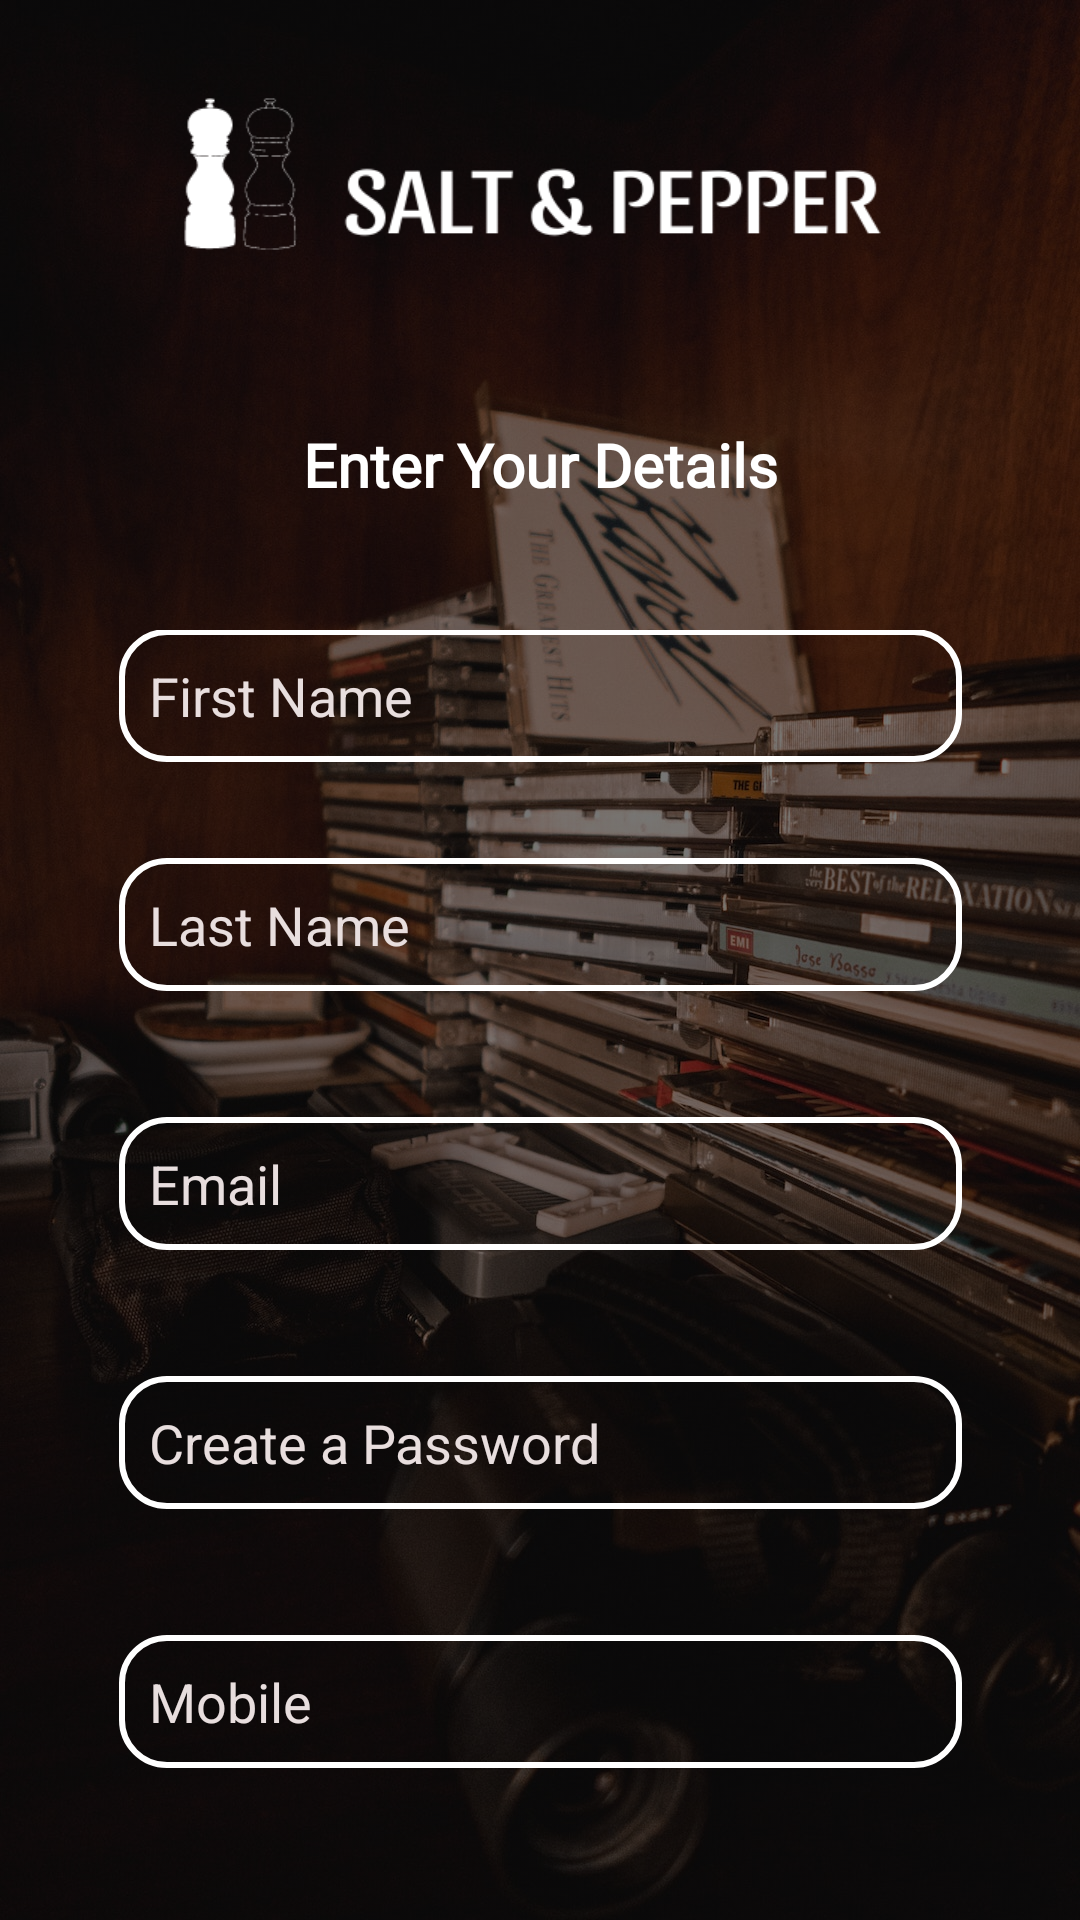

The Android layout XML behind this screen, and the referenced resources:
<!-- AndroidManifest.xml: application theme Theme.Salt -->
<!-- res/layout/activity_registerpg.xml -->
<?xml version="1.0" encoding="utf-8"?>
<LinearLayout xmlns:android="http://schemas.android.com/apk/res/android"
    xmlns:app="http://schemas.android.com/apk/res-auto"
    xmlns:tools="http://schemas.android.com/tools"
    android:layout_width="match_parent"
    android:layout_height="match_parent"
    tools:context=".Registerpg"
    android:orientation="vertical"
    android:background="@drawable/register_bg"
    android:scaleType="centerCrop"
    android:backgroundTint="#8000"
    android:backgroundTintMode="src_over">


    <ScrollView
        android:layout_width="match_parent"
        android:layout_height="wrap_content"
        android:layout_gravity="center"
        android:elevation="10dp">

        <LinearLayout
            android:layout_width="wrap_content"
            android:layout_height="wrap_content"
            android:orientation="vertical"
            android:gravity="center"
            android:elevation="10dp">
            <LinearLayout
                android:layout_width="wrap_content"
                android:layout_height="wrap_content"
                android:orientation="vertical">
               <ImageView
                   android:id="@+id/logo"
                   android:layout_width="250dp"
                   android:layout_height="120dp"
                   android:src="@drawable/regpglogo"
                   app:tint="@color/white"/>
                <TextView
                    android:layout_width="250dp"
                    android:layout_height="70dp"
                    android:fontFamily="@font/archivo_black"
                    android:gravity="center"
                    android:text="Enter Your Details"
                    android:textAlignment="center"
                    android:textColor="#FFFFFF"
                    android:textSize="20sp"
                    android:textStyle="bold" />

            </LinearLayout>

            <ScrollView
                android:layout_width="411dp"
                android:layout_height="408dp"
                android:layout_gravity="center"
                android:layout_marginTop="20dp">

                <LinearLayout
                    android:layout_width="wrap_content"
                    android:layout_height="wrap_content"
                    android:layout_gravity="center"
                    android:orientation="vertical">

                    <EditText
                        android:id="@+id/firstname"
                        android:layout_width="match_parent"
                        android:layout_height="wrap_content"
                        android:layout_marginTop="155dp"
                        android:ems="10"
                        android:hint="First Name"
                        android:inputType="text"
                        android:textColor="#FFFFFF"
                        android:textColorHint="#FFE8DEDE"
                        android:textSize="18sp"
                        app:layout_constraintEnd_toEndOf="parent"
                        app:layout_constraintHorizontal_bias="0.505"
                        app:layout_constraintStart_toStartOf="parent"
                        app:layout_constraintTop_toTopOf="parent"
                        android:background="@drawable/edt_background"
                        android:paddingLeft="10dp"
                        android:paddingTop="10dp"
                        android:paddingBottom="10dp"/>

                    <EditText
                        android:id="@+id/lastname"
                        android:layout_width="match_parent"
                        android:layout_height="wrap_content"
                        android:layout_marginTop="32dp"
                        android:layout_marginBottom="10dp"
                        android:ems="10"
                        android:hint="Last Name"
                        android:inputType="text"
                        android:textColor="#FFFFFF"
                        android:textColorHint="#FFE8DEDE"
                        app:layout_constraintEnd_toEndOf="parent"
                        app:layout_constraintStart_toStartOf="parent"
                        app:layout_constraintTop_toBottomOf="@+id/firstname"
                        android:background="@drawable/edt_background"
                        android:paddingLeft="10dp"
                        android:paddingTop="10dp"
                        android:paddingBottom="10dp"/>

                    <EditText
                        android:id="@+id/editTextTextEmailAddress"
                        android:layout_width="match_parent"
                        android:layout_height="wrap_content"
                        android:layout_marginTop="32dp"
                        android:layout_marginBottom="10dp"
                        android:ems="10"
                        android:hint="Email"
                        android:inputType="textEmailAddress"
                        android:textColor="#FFFFFF"
                        android:textColorHint="#FFE8DEDE"
                        app:layout_constraintEnd_toEndOf="parent"
                        app:layout_constraintStart_toStartOf="parent"
                        app:layout_constraintTop_toBottomOf="@+id/lastname"
                        android:background="@drawable/edt_background"
                        android:paddingLeft="10dp"
                        android:paddingTop="10dp"
                        android:paddingBottom="10dp"/>


                    <EditText
                        android:id="@+id/editTextTextPassword"
                        android:layout_width="match_parent"
                        android:layout_height="wrap_content"
                        android:layout_marginTop="32dp"
                        android:layout_marginBottom="10dp"
                        android:ems="10"
                        android:hint="Create a Password"
                        android:inputType="textPassword"
                        android:textColor="#FFFFFF"
                        android:textColorHint="#FFE8DEDE"
                        app:layout_constraintEnd_toEndOf="parent"
                        app:layout_constraintStart_toStartOf="parent"
                        app:layout_constraintTop_toBottomOf="@+id/editTextTextEmailAddress"
                        android:background="@drawable/edt_background"
                        android:paddingLeft="10dp"
                        android:paddingTop="10dp"
                        android:paddingBottom="10dp"/>

                    <EditText
                        android:id="@+id/editTextPhone"
                        android:layout_width="match_parent"
                        android:layout_height="wrap_content"
                        android:layout_marginTop="32dp"
                        android:layout_marginBottom="10dp"
                        android:ems="10"
                        android:hint="Mobile"
                        android:inputType="phone"
                        android:textColor="#FFFFFF"
                        android:textColorHint="#FFE8DEDE"
                        app:layout_constraintEnd_toEndOf="parent"
                        app:layout_constraintStart_toStartOf="parent"
                        app:layout_constraintTop_toBottomOf="@+id/editTextTextEmailAddress"
                        android:background="@drawable/edt_background"
                        android:paddingLeft="10dp"
                        android:paddingTop="10dp"
                        android:paddingBottom="10dp"/>

                    <EditText
                        android:id="@+id/age"
                        android:layout_width="match_parent"
                        android:layout_height="wrap_content"
                        android:layout_marginTop="32dp"
                        android:layout_marginBottom="10dp"
                        android:ems="10"
                        android:hint="Age"
                        android:inputType="text"
                        android:textColor="#FFFFFF"
                        android:textColorHint="#FFE8DEDE"
                        app:layout_constraintEnd_toEndOf="parent"
                        app:layout_constraintHorizontal_bias="0.507"
                        app:layout_constraintStart_toStartOf="parent"
                        app:layout_constraintTop_toBottomOf="@+id/editTextPhone"
                        android:background="@drawable/edt_background"
                        android:paddingLeft="10dp"
                        android:paddingTop="10dp"
                        android:paddingBottom="10dp"/>
                    <RadioGroup
                        android:id="@+id/radioGroup"
                        android:layout_width="281dp"
                        android:layout_height="76dp"
                        android:layout_marginTop="12dp"
                        android:orientation="horizontal"
                        app:layout_constraintEnd_toEndOf="parent"
                        app:layout_constraintStart_toStartOf="parent"
                        app:layout_constraintTop_toBottomOf="@+id/age">

                        <RadioButton
                            android:id="@+id/radioButton1"
                            android:layout_width="wrap_content"
                            android:layout_height="75dp"
                            android:layout_marginStart="12dp"
                            android:paddingLeft="5dp"
                            android:text="Male"
                            android:textColor="#FFE8DEDE"
                            app:layout_constraintVertical_bias="0.136" />

                        <RadioButton
                            android:id="@+id/radioButton2"
                            android:layout_width="wrap_content"
                            android:layout_height="75dp"
                            android:layout_marginStart="12dp"
                            android:paddingLeft="5dp"
                            android:text="Female"
                            android:textColor="#FFE8DEDE"
                            app:layout_constraintVertical_bias="0.136" />

                        <RadioButton
                            android:id="@+id/radioButton3"
                            android:layout_width="wrap_content"
                            android:layout_height="75dp"
                            android:layout_marginStart="12dp"
                            android:paddingLeft="5dp"
                            android:text="Others"
                            android:textColor="#FFE8DEDE"
                            app:layout_constraintVertical_bias="0.136" />

                    </RadioGroup>

                </LinearLayout>

            </ScrollView>


        </LinearLayout>

    </ScrollView>
    <Button
        android:id="@+id/regdone_btn"
        android:layout_width="match_parent"
        android:layout_height="wrap_content"
        android:layout_marginLeft="50dp"
        android:layout_marginRight="50dp"
        android:layout_marginBottom="10dp"
        android:backgroundTint="@color/white"
        android:fontFamily="@font/archivo_black"
        android:text="Register"
        android:textColor="@color/black"
        android:textSize="18sp"
        app:layout_constraintVertical_bias="0.133"/>

</LinearLayout>
<!-- resources referenced by this layout -->
<resources>
  <color name="black">#FF000000</color>
  <color name="white">#FFFFFFFF</color>
  <!-- drawable edt_background (drawable) -->
  <?xml version="1.0" encoding="utf-8"?>
  <shape xmlns:android="http://schemas.android.com/apk/res/android">
      <corners android:radius="15dp"/>
      <stroke android:color="@color/white"
          android:width="2dp"/>
  
  </shape>
  <!-- drawable register_bg: jpg bitmap (drawable, 285960 bytes) -->
  <!-- drawable regpglogo: png bitmap (drawable, 10861 bytes) -->
  <style name="Theme.Salt" parent="Base.Theme.Salt" />
  <style name="Base.Theme.Salt" parent="Theme.Material3.DayNight.NoActionBar">
          
  
          <item name="android:statusBarColor">@color/black</item>
          <item name="android:navigationBarColor">@color/black</item>
          <item name="android:itemTextAppearance">@style/MenuTheme</item>
      </style>
  <style name="MenuTheme" parent="@android:style/TextAppearance.Widget.IconMenu.Item">
          <item name="android:textColor">#000000</item>
      </style>
</resources>
